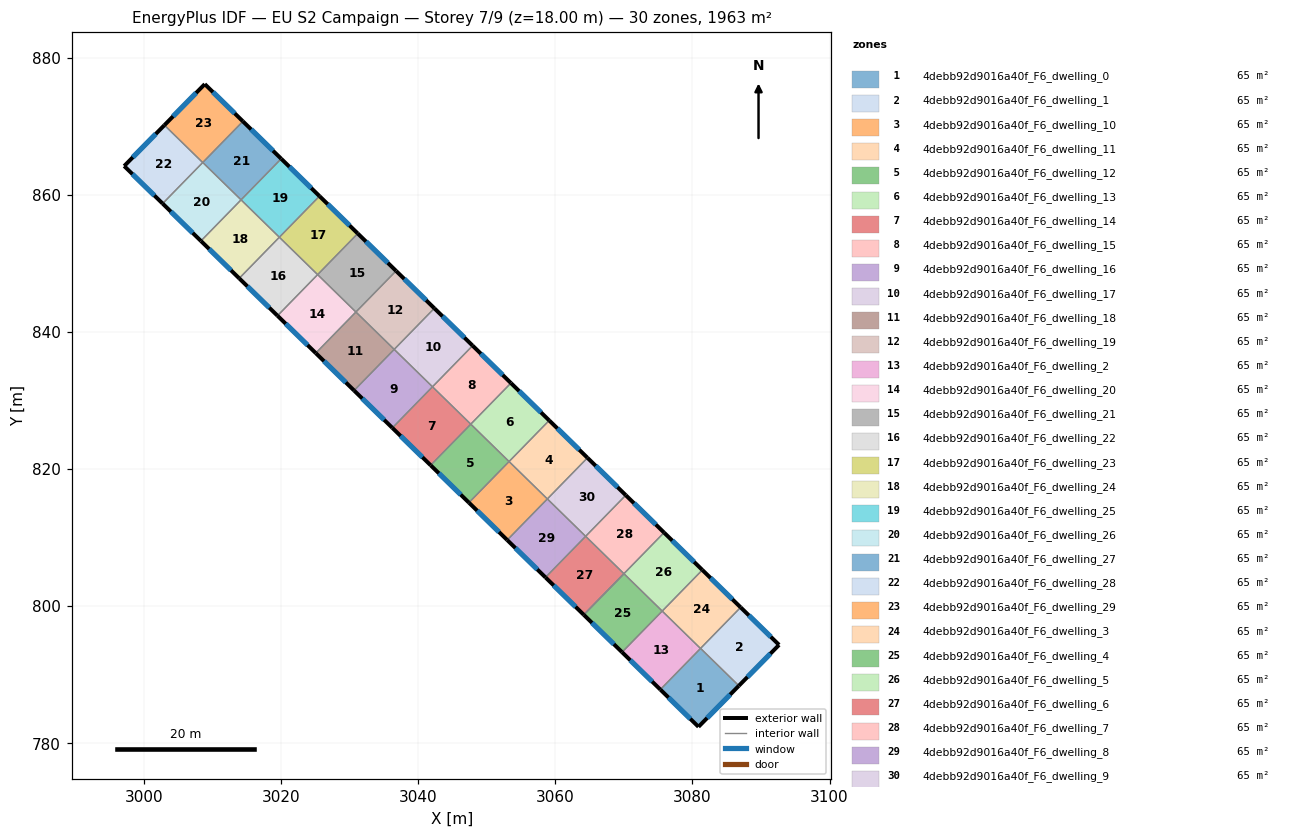
=== STOREY PLAN SPEC (per zone: floor XY polygon, exterior-wall plan segments, windows/doors) ===
zone 1: 4debb92d9016a40f_F6_dwelling_0  (65.4 m²)
  floor: (3086.78, 788.37) (3080.88, 782.38) (3075.32, 787.81) (3081.19, 793.82)
  exterior wall: (3080.88, 782.38) – (3086.78, 788.37)  [8.4 m]
    window: (3082.15, 783.66) – (3085.51, 787.08)  [8.2 m²]
  exterior wall: (3075.32, 787.81) – (3080.88, 782.38)  [7.8 m]
    window: (3076.51, 786.65) – (3079.69, 783.54)  [7.6 m²]
  interior walls: 3
zone 2: 4debb92d9016a40f_F6_dwelling_1  (65.4 m²)
  floor: (3092.64, 794.33) (3086.78, 788.37) (3081.19, 793.82) (3087.03, 799.80)
  exterior wall: (3086.78, 788.37) – (3092.64, 794.33)  [8.4 m]
    window: (3088.03, 789.64) – (3091.39, 793.05)  [8.2 m²]
  exterior wall: (3092.64, 794.33) – (3087.03, 799.80)  [7.8 m]
    window: (3091.44, 795.50) – (3088.24, 798.63)  [7.7 m²]
  interior walls: 2
zone 3: 4debb92d9016a40f_F6_dwelling_10  (65.4 m²)
  floor: (3058.84, 815.62) (3052.98, 809.63) (3047.39, 815.08) (3053.25, 821.08)
  exterior wall: (3047.39, 815.08) – (3052.98, 809.63)  [7.8 m]
    window: (3048.59, 813.91) – (3051.78, 810.79)  [7.7 m²]
  interior walls: 3
zone 4: 4debb92d9016a40f_F6_dwelling_11  (65.4 m²)
  floor: (3064.69, 821.62) (3058.84, 815.62) (3053.25, 821.08) (3059.10, 827.08)
  exterior wall: (3064.69, 821.62) – (3059.10, 827.08)  [7.8 m]
    window: (3063.49, 822.79) – (3060.30, 825.91)  [7.7 m²]
  interior walls: 3
zone 5: 4debb92d9016a40f_F6_dwelling_12  (65.4 m²)
  floor: (3053.25, 821.08) (3047.39, 815.08) (3041.81, 820.54) (3047.66, 826.53)
  exterior wall: (3041.81, 820.54) – (3047.39, 815.08)  [7.8 m]
    window: (3043.00, 819.37) – (3046.20, 816.25)  [7.7 m²]
  interior walls: 3
zone 6: 4debb92d9016a40f_F6_dwelling_13  (65.4 m²)
  floor: (3059.10, 827.08) (3053.25, 821.08) (3047.66, 826.53) (3053.52, 832.53)
  exterior wall: (3059.10, 827.08) – (3053.52, 832.53)  [7.8 m]
    window: (3057.91, 828.24) – (3054.72, 831.36)  [7.7 m²]
  interior walls: 3
zone 7: 4debb92d9016a40f_F6_dwelling_14  (65.4 m²)
  floor: (3047.66, 826.53) (3041.81, 820.54) (3036.22, 825.99) (3042.08, 831.99)
  exterior wall: (3036.22, 825.99) – (3041.81, 820.54)  [7.8 m]
    window: (3037.42, 824.82) – (3040.61, 821.70)  [7.7 m²]
  interior walls: 3
zone 8: 4debb92d9016a40f_F6_dwelling_15  (65.5 m²)
  floor: (3053.52, 832.53) (3047.66, 826.53) (3042.08, 831.99) (3047.93, 837.99)
  exterior wall: (3053.52, 832.53) – (3047.93, 837.99)  [7.8 m]
    window: (3052.32, 833.70) – (3049.13, 836.82)  [7.7 m²]
  interior walls: 3
zone 9: 4debb92d9016a40f_F6_dwelling_16  (65.4 m²)
  floor: (3042.08, 831.99) (3036.22, 825.99) (3030.64, 831.44) (3036.49, 837.44)
  exterior wall: (3030.64, 831.44) – (3036.22, 825.99)  [7.8 m]
    window: (3031.83, 830.27) – (3035.02, 827.16)  [7.7 m²]
  interior walls: 3
zone 10: 4debb92d9016a40f_F6_dwelling_17  (65.4 m²)
  floor: (3047.93, 837.99) (3042.08, 831.99) (3036.49, 837.44) (3042.35, 843.44)
  exterior wall: (3047.93, 837.99) – (3042.35, 843.44)  [7.8 m]
    window: (3046.74, 839.15) – (3043.54, 842.27)  [7.7 m²]
  interior walls: 3
zone 11: 4debb92d9016a40f_F6_dwelling_18  (65.4 m²)
  floor: (3036.49, 837.44) (3030.64, 831.44) (3025.05, 836.90) (3030.91, 842.89)
  exterior wall: (3025.05, 836.90) – (3030.64, 831.44)  [7.8 m]
    window: (3026.25, 835.73) – (3029.44, 832.61)  [7.7 m²]
  interior walls: 3
zone 12: 4debb92d9016a40f_F6_dwelling_19  (65.4 m²)
  floor: (3042.35, 843.44) (3036.49, 837.44) (3030.91, 842.89) (3036.76, 848.89)
  exterior wall: (3042.35, 843.44) – (3036.76, 848.89)  [7.8 m]
    window: (3041.15, 844.61) – (3037.96, 847.72)  [7.7 m²]
  interior walls: 3
zone 13: 4debb92d9016a40f_F6_dwelling_2  (65.4 m²)
  floor: (3081.18, 793.81) (3075.32, 787.81) (3069.73, 793.26) (3075.59, 799.26)
  exterior wall: (3069.73, 793.26) – (3075.32, 787.81)  [7.8 m]
    window: (3070.93, 792.10) – (3074.12, 788.98)  [7.7 m²]
  interior walls: 3
zone 14: 4debb92d9016a40f_F6_dwelling_20  (65.4 m²)
  floor: (3030.91, 842.89) (3025.05, 836.90) (3019.46, 842.35) (3025.32, 848.35)
  exterior wall: (3019.46, 842.35) – (3025.05, 836.90)  [7.8 m]
    window: (3020.66, 841.18) – (3023.85, 838.07)  [7.7 m²]
  interior walls: 3
zone 15: 4debb92d9016a40f_F6_dwelling_21  (65.4 m²)
  floor: (3036.76, 848.89) (3030.91, 842.89) (3025.32, 848.35) (3031.18, 854.35)
  exterior wall: (3036.76, 848.89) – (3031.18, 854.35)  [7.8 m]
    window: (3035.57, 850.06) – (3032.37, 853.18)  [7.7 m²]
  interior walls: 3
zone 16: 4debb92d9016a40f_F6_dwelling_22  (65.4 m²)
  floor: (3025.32, 848.35) (3019.46, 842.35) (3013.88, 847.81) (3019.73, 853.80)
  exterior wall: (3013.88, 847.81) – (3019.46, 842.35)  [7.8 m]
    window: (3015.07, 846.64) – (3018.27, 843.52)  [7.7 m²]
  interior walls: 3
zone 17: 4debb92d9016a40f_F6_dwelling_23  (65.5 m²)
  floor: (3031.18, 854.35) (3025.32, 848.35) (3019.73, 853.80) (3025.59, 859.80)
  exterior wall: (3031.18, 854.35) – (3025.59, 859.80)  [7.8 m]
    window: (3029.98, 855.52) – (3026.79, 858.63)  [7.7 m²]
  interior walls: 3
zone 18: 4debb92d9016a40f_F6_dwelling_24  (65.4 m²)
  floor: (3019.73, 853.80) (3013.88, 847.81) (3008.29, 853.26) (3014.15, 859.26)
  exterior wall: (3008.29, 853.26) – (3013.88, 847.81)  [7.8 m]
    window: (3009.49, 852.09) – (3012.68, 848.97)  [7.7 m²]
  interior walls: 3
zone 19: 4debb92d9016a40f_F6_dwelling_25  (65.4 m²)
  floor: (3025.59, 859.80) (3019.73, 853.80) (3014.15, 859.26) (3020.00, 865.26)
  exterior wall: (3025.59, 859.80) – (3020.00, 865.26)  [7.8 m]
    window: (3024.39, 860.97) – (3021.20, 864.09)  [7.7 m²]
  interior walls: 3
zone 20: 4debb92d9016a40f_F6_dwelling_26  (65.4 m²)
  floor: (3014.15, 859.26) (3008.29, 853.26) (3002.71, 858.71) (3008.56, 864.71)
  exterior wall: (3002.71, 858.71) – (3008.29, 853.26)  [7.8 m]
    window: (3003.90, 857.55) – (3007.10, 854.43)  [7.7 m²]
  interior walls: 4
zone 21: 4debb92d9016a40f_F6_dwelling_27  (65.4 m²)
  floor: (3020.00, 865.26) (3014.15, 859.26) (3008.56, 864.71) (3014.42, 870.71)
  exterior wall: (3020.00, 865.26) – (3014.42, 870.71)  [7.8 m]
    window: (3018.81, 866.42) – (3015.62, 869.54)  [7.7 m²]
  interior walls: 3
zone 22: 4debb92d9016a40f_F6_dwelling_28  (65.4 m²)
  floor: (3008.55, 864.70) (3002.71, 858.71) (2997.10, 864.19) (3002.97, 870.16)
  exterior wall: (3002.97, 870.16) – (2997.10, 864.19)  [8.4 m]
    window: (3001.71, 868.88) – (2998.35, 865.47)  [8.2 m²]
  exterior wall: (2997.10, 864.19) – (3002.71, 858.71)  [7.8 m]
    window: (2998.30, 863.02) – (3001.50, 859.89)  [7.7 m²]
  interior walls: 2
zone 23: 4debb92d9016a40f_F6_dwelling_29  (65.4 m²)
  floor: (3014.42, 870.71) (3008.55, 864.70) (3002.97, 870.16) (3008.85, 876.14)
  exterior wall: (3008.85, 876.14) – (3002.97, 870.16)  [8.4 m]
    window: (3007.59, 874.86) – (3004.23, 871.44)  [8.2 m²]
  exterior wall: (3014.42, 870.71) – (3008.85, 876.14)  [7.8 m]
    window: (3013.23, 871.87) – (3010.05, 874.98)  [7.6 m²]
  interior walls: 3
zone 24: 4debb92d9016a40f_F6_dwelling_3  (65.4 m²)
  floor: (3087.03, 799.80) (3081.18, 793.81) (3075.59, 799.26) (3081.45, 805.26)
  exterior wall: (3087.03, 799.80) – (3081.45, 805.26)  [7.8 m]
    window: (3085.84, 800.97) – (3082.64, 804.09)  [7.7 m²]
  interior walls: 4
zone 25: 4debb92d9016a40f_F6_dwelling_4  (65.5 m²)
  floor: (3075.59, 799.26) (3069.73, 793.26) (3064.15, 798.72) (3070.01, 804.72)
  exterior wall: (3064.15, 798.72) – (3069.73, 793.26)  [7.8 m]
    window: (3065.35, 797.55) – (3068.54, 794.43)  [7.7 m²]
  interior walls: 3
zone 26: 4debb92d9016a40f_F6_dwelling_5  (65.4 m²)
  floor: (3081.45, 805.26) (3075.59, 799.26) (3070.01, 804.72) (3075.86, 810.71)
  exterior wall: (3081.45, 805.26) – (3075.86, 810.71)  [7.8 m]
    window: (3080.25, 806.43) – (3077.06, 809.55)  [7.7 m²]
  interior walls: 3
zone 27: 4debb92d9016a40f_F6_dwelling_6  (65.4 m²)
  floor: (3070.01, 804.72) (3064.15, 798.72) (3058.56, 804.17) (3064.42, 810.17)
  exterior wall: (3058.56, 804.17) – (3064.15, 798.72)  [7.8 m]
    window: (3059.76, 803.00) – (3062.95, 799.89)  [7.7 m²]
  interior walls: 3
zone 28: 4debb92d9016a40f_F6_dwelling_7  (65.4 m²)
  floor: (3075.86, 810.71) (3070.01, 804.72) (3064.42, 810.17) (3070.28, 816.17)
  exterior wall: (3075.86, 810.71) – (3070.28, 816.17)  [7.8 m]
    window: (3074.67, 811.88) – (3071.47, 815.00)  [7.7 m²]
  interior walls: 5
zone 29: 4debb92d9016a40f_F6_dwelling_8  (65.4 m²)
  floor: (3064.42, 810.17) (3058.56, 804.17) (3052.98, 809.63) (3058.84, 815.62)
  exterior wall: (3052.98, 809.63) – (3058.56, 804.17)  [7.8 m]
    window: (3054.17, 808.46) – (3057.37, 805.34)  [7.7 m²]
  interior walls: 3
zone 30: 4debb92d9016a40f_F6_dwelling_9  (65.4 m²)
  floor: (3070.28, 816.17) (3064.42, 810.17) (3058.84, 815.62) (3064.69, 821.62)
  exterior wall: (3070.28, 816.17) – (3064.69, 821.62)  [7.8 m]
    window: (3069.08, 817.34) – (3065.89, 820.45)  [7.7 m²]
  interior walls: 3

=== DERIVED (storey summary) ===
Building: EU S2 Campaign
Storey: 7 of 9  (floor level z = 18.00 m)
Storey gross floor area: 1963.3 m²
Zones on this storey: 30
  - 4debb92d9016a40f_F6_dwelling_0: floor 65.4 m²; exterior wall 16.2 m (48.5 m²); 2 window(s) 15.9 m²; WWR 32.7%
  - 4debb92d9016a40f_F6_dwelling_1: floor 65.4 m²; exterior wall 16.2 m (48.6 m²); 2 window(s) 15.9 m²; WWR 32.7%
  - 4debb92d9016a40f_F6_dwelling_10: floor 65.4 m²; exterior wall 7.8 m (23.4 m²); 1 window(s) 7.7 m²; WWR 32.7%
  - 4debb92d9016a40f_F6_dwelling_11: floor 65.4 m²; exterior wall 7.8 m (23.4 m²); 1 window(s) 7.7 m²; WWR 32.7%
  - 4debb92d9016a40f_F6_dwelling_12: floor 65.4 m²; exterior wall 7.8 m (23.4 m²); 1 window(s) 7.7 m²; WWR 32.7%
  - 4debb92d9016a40f_F6_dwelling_13: floor 65.4 m²; exterior wall 7.8 m (23.4 m²); 1 window(s) 7.7 m²; WWR 32.7%
  - 4debb92d9016a40f_F6_dwelling_14: floor 65.4 m²; exterior wall 7.8 m (23.4 m²); 1 window(s) 7.7 m²; WWR 32.7%
  - 4debb92d9016a40f_F6_dwelling_15: floor 65.5 m²; exterior wall 7.8 m (23.4 m²); 1 window(s) 7.7 m²; WWR 32.7%
  - 4debb92d9016a40f_F6_dwelling_16: floor 65.4 m²; exterior wall 7.8 m (23.4 m²); 1 window(s) 7.7 m²; WWR 32.7%
  - 4debb92d9016a40f_F6_dwelling_17: floor 65.4 m²; exterior wall 7.8 m (23.4 m²); 1 window(s) 7.7 m²; WWR 32.7%
  - 4debb92d9016a40f_F6_dwelling_18: floor 65.4 m²; exterior wall 7.8 m (23.4 m²); 1 window(s) 7.7 m²; WWR 32.7%
  - 4debb92d9016a40f_F6_dwelling_19: floor 65.4 m²; exterior wall 7.8 m (23.4 m²); 1 window(s) 7.7 m²; WWR 32.7%
  - 4debb92d9016a40f_F6_dwelling_2: floor 65.4 m²; exterior wall 7.8 m (23.4 m²); 1 window(s) 7.7 m²; WWR 32.7%
  - 4debb92d9016a40f_F6_dwelling_20: floor 65.4 m²; exterior wall 7.8 m (23.4 m²); 1 window(s) 7.7 m²; WWR 32.7%
  - 4debb92d9016a40f_F6_dwelling_21: floor 65.4 m²; exterior wall 7.8 m (23.4 m²); 1 window(s) 7.7 m²; WWR 32.7%
  - 4debb92d9016a40f_F6_dwelling_22: floor 65.4 m²; exterior wall 7.8 m (23.4 m²); 1 window(s) 7.7 m²; WWR 32.7%
  - 4debb92d9016a40f_F6_dwelling_23: floor 65.5 m²; exterior wall 7.8 m (23.4 m²); 1 window(s) 7.7 m²; WWR 32.7%
  - 4debb92d9016a40f_F6_dwelling_24: floor 65.4 m²; exterior wall 7.8 m (23.4 m²); 1 window(s) 7.7 m²; WWR 32.7%
  - 4debb92d9016a40f_F6_dwelling_25: floor 65.4 m²; exterior wall 7.8 m (23.4 m²); 1 window(s) 7.7 m²; WWR 32.7%
  - 4debb92d9016a40f_F6_dwelling_26: floor 65.4 m²; exterior wall 7.8 m (23.4 m²); 1 window(s) 7.7 m²; WWR 32.7%
  - 4debb92d9016a40f_F6_dwelling_27: floor 65.4 m²; exterior wall 7.8 m (23.4 m²); 1 window(s) 7.7 m²; WWR 32.7%
  - 4debb92d9016a40f_F6_dwelling_28: floor 65.4 m²; exterior wall 16.2 m (48.6 m²); 2 window(s) 15.9 m²; WWR 32.7%
  - 4debb92d9016a40f_F6_dwelling_29: floor 65.4 m²; exterior wall 16.2 m (48.5 m²); 2 window(s) 15.9 m²; WWR 32.7%
  - 4debb92d9016a40f_F6_dwelling_3: floor 65.4 m²; exterior wall 7.8 m (23.4 m²); 1 window(s) 7.7 m²; WWR 32.7%
  - 4debb92d9016a40f_F6_dwelling_4: floor 65.5 m²; exterior wall 7.8 m (23.4 m²); 1 window(s) 7.7 m²; WWR 32.7%
  - 4debb92d9016a40f_F6_dwelling_5: floor 65.4 m²; exterior wall 7.8 m (23.4 m²); 1 window(s) 7.7 m²; WWR 32.7%
  - 4debb92d9016a40f_F6_dwelling_6: floor 65.4 m²; exterior wall 7.8 m (23.4 m²); 1 window(s) 7.7 m²; WWR 32.7%
  - 4debb92d9016a40f_F6_dwelling_7: floor 65.4 m²; exterior wall 7.8 m (23.4 m²); 1 window(s) 7.7 m²; WWR 32.7%
  - 4debb92d9016a40f_F6_dwelling_8: floor 65.4 m²; exterior wall 7.8 m (23.4 m²); 1 window(s) 7.7 m²; WWR 32.7%
  - 4debb92d9016a40f_F6_dwelling_9: floor 65.4 m²; exterior wall 7.8 m (23.4 m²); 1 window(s) 7.7 m²; WWR 32.7%
Zone adjacency (shared interzone walls):
  - 4debb92d9016a40f_F6_dwelling_0 ↔ 4debb92d9016a40f_F6_dwelling_1
  - 4debb92d9016a40f_F6_dwelling_0 ↔ 4debb92d9016a40f_F6_dwelling_2
  - 4debb92d9016a40f_F6_dwelling_0 ↔ 4debb92d9016a40f_F6_dwelling_3
  - 4debb92d9016a40f_F6_dwelling_1 ↔ 4debb92d9016a40f_F6_dwelling_3
  - 4debb92d9016a40f_F6_dwelling_10 ↔ 4debb92d9016a40f_F6_dwelling_11
  - 4debb92d9016a40f_F6_dwelling_10 ↔ 4debb92d9016a40f_F6_dwelling_12
  - 4debb92d9016a40f_F6_dwelling_10 ↔ 4debb92d9016a40f_F6_dwelling_8
  - 4debb92d9016a40f_F6_dwelling_11 ↔ 4debb92d9016a40f_F6_dwelling_13
  - 4debb92d9016a40f_F6_dwelling_11 ↔ 4debb92d9016a40f_F6_dwelling_9
  - 4debb92d9016a40f_F6_dwelling_12 ↔ 4debb92d9016a40f_F6_dwelling_13
  - 4debb92d9016a40f_F6_dwelling_12 ↔ 4debb92d9016a40f_F6_dwelling_14
  - 4debb92d9016a40f_F6_dwelling_13 ↔ 4debb92d9016a40f_F6_dwelling_15
  - 4debb92d9016a40f_F6_dwelling_14 ↔ 4debb92d9016a40f_F6_dwelling_15
  - 4debb92d9016a40f_F6_dwelling_14 ↔ 4debb92d9016a40f_F6_dwelling_16
  - 4debb92d9016a40f_F6_dwelling_15 ↔ 4debb92d9016a40f_F6_dwelling_17
  - 4debb92d9016a40f_F6_dwelling_16 ↔ 4debb92d9016a40f_F6_dwelling_17
  - 4debb92d9016a40f_F6_dwelling_16 ↔ 4debb92d9016a40f_F6_dwelling_18
  - 4debb92d9016a40f_F6_dwelling_17 ↔ 4debb92d9016a40f_F6_dwelling_19
  - 4debb92d9016a40f_F6_dwelling_18 ↔ 4debb92d9016a40f_F6_dwelling_19
  - 4debb92d9016a40f_F6_dwelling_18 ↔ 4debb92d9016a40f_F6_dwelling_20
  - 4debb92d9016a40f_F6_dwelling_19 ↔ 4debb92d9016a40f_F6_dwelling_21
  - 4debb92d9016a40f_F6_dwelling_2 ↔ 4debb92d9016a40f_F6_dwelling_3
  - 4debb92d9016a40f_F6_dwelling_2 ↔ 4debb92d9016a40f_F6_dwelling_4
  - 4debb92d9016a40f_F6_dwelling_20 ↔ 4debb92d9016a40f_F6_dwelling_21
  - 4debb92d9016a40f_F6_dwelling_20 ↔ 4debb92d9016a40f_F6_dwelling_22
  - 4debb92d9016a40f_F6_dwelling_21 ↔ 4debb92d9016a40f_F6_dwelling_23
  - 4debb92d9016a40f_F6_dwelling_22 ↔ 4debb92d9016a40f_F6_dwelling_23
  - 4debb92d9016a40f_F6_dwelling_22 ↔ 4debb92d9016a40f_F6_dwelling_24
  - 4debb92d9016a40f_F6_dwelling_23 ↔ 4debb92d9016a40f_F6_dwelling_25
  - 4debb92d9016a40f_F6_dwelling_24 ↔ 4debb92d9016a40f_F6_dwelling_25
  - 4debb92d9016a40f_F6_dwelling_24 ↔ 4debb92d9016a40f_F6_dwelling_26
  - 4debb92d9016a40f_F6_dwelling_25 ↔ 4debb92d9016a40f_F6_dwelling_27
  - 4debb92d9016a40f_F6_dwelling_26 ↔ 4debb92d9016a40f_F6_dwelling_27
  - 4debb92d9016a40f_F6_dwelling_26 ↔ 4debb92d9016a40f_F6_dwelling_28
  - 4debb92d9016a40f_F6_dwelling_26 ↔ 4debb92d9016a40f_F6_dwelling_29
  - 4debb92d9016a40f_F6_dwelling_27 ↔ 4debb92d9016a40f_F6_dwelling_29
  - 4debb92d9016a40f_F6_dwelling_28 ↔ 4debb92d9016a40f_F6_dwelling_29
  - 4debb92d9016a40f_F6_dwelling_3 ↔ 4debb92d9016a40f_F6_dwelling_5
  - 4debb92d9016a40f_F6_dwelling_4 ↔ 4debb92d9016a40f_F6_dwelling_5
  - 4debb92d9016a40f_F6_dwelling_4 ↔ 4debb92d9016a40f_F6_dwelling_6
  - 4debb92d9016a40f_F6_dwelling_5 ↔ 4debb92d9016a40f_F6_dwelling_7
  - 4debb92d9016a40f_F6_dwelling_6 ↔ 4debb92d9016a40f_F6_dwelling_7
  - 4debb92d9016a40f_F6_dwelling_6 ↔ 4debb92d9016a40f_F6_dwelling_8
  - 4debb92d9016a40f_F6_dwelling_7 ↔ 4debb92d9016a40f_F6_dwelling_9
  - 4debb92d9016a40f_F6_dwelling_8 ↔ 4debb92d9016a40f_F6_dwelling_9